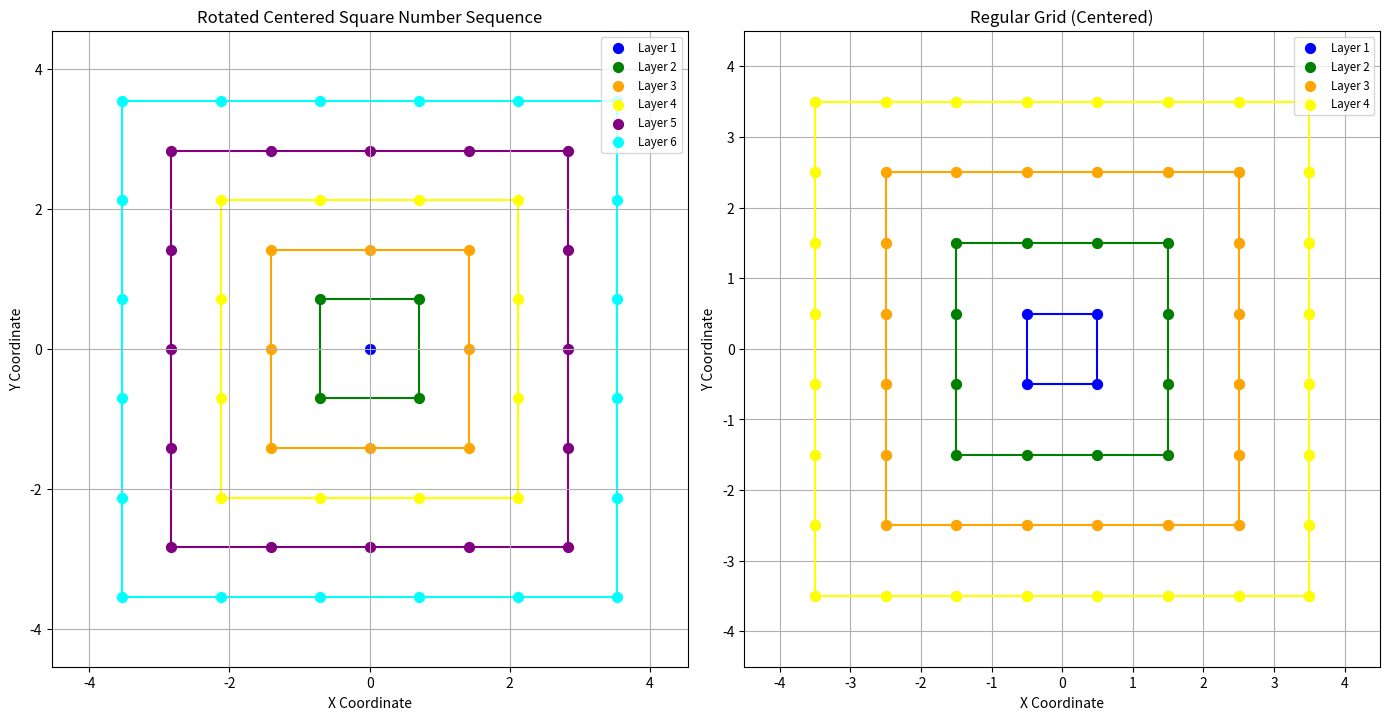

Write the Python code that produced this figure.
import matplotlib.pyplot as plt
import numpy as np

def visualize_centered_square_vs_grid(layers, grid_size):
    """
    Visualizes a rotated centered square number sequence (with colored layers and squares)
    against a centered regular grid (with concentric square layers outlined, starting
    from a central square formed by 4 elements), both with the same cross-section limits.

    Args:
        layers: List of lists representing the coordinates of elements in each
                layer of the centered square pattern.
        grid_size: Tuple (rows, cols) representing the dimensions of the grid.
    """

    # --- Rotated Centered Square Visualization ---
    plt.figure(figsize=(14, 7))
    plt.subplot(1, 2, 1)

    # Rotation angle (45 degrees)
    theta = np.radians(45)
    rotation_matrix = np.array([[np.cos(theta), -np.sin(theta)],
                                [np.sin(theta),  np.cos(theta)]])

    all_coords_rotated = []
    layer_colors = ["blue", "green", "orange", "yellow", "purple", "cyan"]

    for i, layer in enumerate(layers):
        rotated_layer = []
        for x, y in layer:
            rotated_coord = np.dot(rotation_matrix, np.array([x, y]))
            rotated_layer.append(rotated_coord)
            all_coords_rotated.append(rotated_coord)

        xs = [coord[0] for coord in rotated_layer]
        ys = [coord[1] for coord in rotated_layer]
        plt.scatter(xs, ys, s=50, color=layer_colors[i % len(layer_colors)], label=f"Layer {i+1}")

        # Draw squares around each layer
        if len(xs) >= 2:
            max_x = max(xs)
            min_x = min(xs)
            max_y = max(ys)
            min_y = min(ys)
            width = max(max_x - min_x, max_y - min_y)
            center_x = (max_x + min_x) / 2
            center_y = (max_y + min_y) / 2
            square = plt.Rectangle((center_x - width / 2, center_y - width / 2), width, width,
                                   linewidth=1.5, edgecolor=layer_colors[i % len(layer_colors)],
                                   facecolor='none')
            plt.gca().add_patch(square)

    # Find the maximum coordinate for the centered square pattern
    max_coord_centered = max(max(abs(x), abs(y)) for x, y in all_coords_rotated)

    plt.title("Rotated Centered Square Number Sequence")
    plt.xlabel("X Coordinate")
    plt.ylabel("Y Coordinate")
    plt.grid(True)
    plt.xlim(-max_coord_centered - 1, max_coord_centered + 1)
    plt.ylim(-max_coord_centered - 1, max_coord_centered + 1)
    plt.gca().set_aspect('equal', adjustable='box')
    plt.legend(loc='upper right', fontsize='small')

    # --- Grid Visualization (Centered, Concentric Squares from 4 Central Elements) ---
    plt.subplot(1, 2, 2)

    rows, cols = grid_size
    grid_coords = []

    # Create centered grid coordinates
    for r in range(rows):
        for c in range(cols):
            x = c - cols // 2 + (0.5 if cols % 2 == 0 else 0)
            y = r - rows // 2 + (0.5 if rows % 2 == 0 else 0)
            grid_coords.append((x, y))

    # Assign each point to a layer based on its distance from the center
    layers_grid = {}
    for coord in grid_coords:
        x, y = coord
        # Layer number: 1 for central layer, 2 for first ring, etc.
        layer_num = int(max(abs(x), abs(y)) + 0.5)
        if layer_num == 0:
            layer_num = 1  # Assign central points to Layer 1
        if layer_num not in layers_grid:
            layers_grid[layer_num] = []
        layers_grid[layer_num].append(coord)

    # Define colors for up to 6 layers
    grid_layer_colors = ["blue", "green", "orange", "yellow", "purple", "cyan"]

    # Plot all grid points in light gray first
    xs_all = [coord[0] for coord in grid_coords]
    ys_all = [coord[1] for coord in grid_coords]
    plt.scatter(xs_all, ys_all, s=50, color='lightgray')

    # Function to sort points in a layer clockwise based on angle from center
    def sort_layer_points(layer_coords):
        # Calculate angles from center (0,0)
        angles = [np.arctan2(y, x) for x, y in layer_coords]
        # Sort points by angle
        sorted_coords = [coord for _, coord in sorted(zip(angles, layer_coords))]
        return sorted_coords

    # Iterate through each layer and plot
    for layer_num in sorted(layers_grid.keys()):
        layer_coords = layers_grid[layer_num]
        sorted_coords = sort_layer_points(layer_coords)
        layer_color = grid_layer_colors[(layer_num - 1) % len(grid_layer_colors)]

        # Extract sorted x and y coordinates
        layer_xs = [coord[0] for coord in sorted_coords]
        layer_ys = [coord[1] for coord in sorted_coords]

        # Scatter the layer points with distinct color
        plt.scatter(layer_xs, layer_ys, s=50, color=layer_color, label=f"Layer {layer_num}")

        # Connect the perimeter points to form a square
        for i in range(len(sorted_coords)):
            start = sorted_coords[i]
            end = sorted_coords[(i + 1) % len(sorted_coords)]
            plt.plot([start[0], end[0]], [start[1], end[1]], color=layer_color, linewidth=1.5)

    # Find the maximum coordinate for setting plot limits
    max_coord_grid = max(max(abs(x), abs(y)) for x, y in grid_coords)

    plt.title("Regular Grid (Centered)")
    plt.xlabel("X Coordinate")
    plt.ylabel("Y Coordinate")
    plt.grid(True)
    plt.xlim(-max_coord_grid - 1, max_coord_grid + 1)
    plt.ylim(-max_coord_grid - 1, max_coord_grid + 1)
    plt.gca().set_aspect('equal', adjustable='box')
    plt.legend(loc='upper right', fontsize='small')

    # --- Density Comparison ---
    num_elements_centered = len(all_coords_rotated)
    num_elements_grid = len(grid_coords)

    area_centered = (2 * max_coord_centered)**2
    area_grid = (2 * max_coord_centered)**2  # Assuming both plots have the same limits

    density_centered = num_elements_centered / area_centered if area_centered > 0 else 0
    density_grid = num_elements_grid / area_grid if area_grid > 0 else 0

    #plt.figtext(0.25, 0.95, f"Centered Density: {density_centered:.2f} elements/unit²",
    #            ha="center", fontsize=10, bbox={"facecolor":"orange", "alpha":0.5, "pad":5})
    #plt.figtext(0.75, 0.95, f"Grid Density: {density_grid:.2f} elements/unit²",
    #            ha="center", fontsize=10, bbox={"facecolor":"orange", "alpha":0.5, "pad":5})

    plt.tight_layout()
    plt.show()

if __name__ == "__main__":
    layers = [
        [(0, 0)],
        [(-1, 0), (1, 0), (0, -1), (0, 1)],
        [(-1, -1), (1, -1), (-1, 1), (1, 1),
         (-2, 0), (2, 0), (0, -2), (0, 2)],
        [(-2, -1), (2, -1), (-2, 1), (2, 1),
         (-1, -2), (1, -2), (-1, 2), (1, 2),
         (-3, 0), (3, 0), (0, -3), (0, 3)],
        [(-2, -2), (2, -2), (-2, 2), (2, 2),
         (-3, -1), (3, -1), (-3, 1), (3, 1),
         (-1, -3), (1, -3), (-1, 3), (1, 3),
         (-4, 0), (4, 0), (0, -4), (0, 4)],
        [(-3, -2), (3, -2), (-3, 2), (3, 2),
         (-2, -3), (2, -3), (-2, 3), (2, 3),
         (-4, -1), (4, -1), (-4, 1), (4, 1),
         (-1, -4), (1, -4), (-1, 4), (1, 4),
         (-5, 0), (5, 0), (0, -5), (0, 5)]
    ]

    grid_size = (8, 8)

    visualize_centered_square_vs_grid(layers, grid_size)
